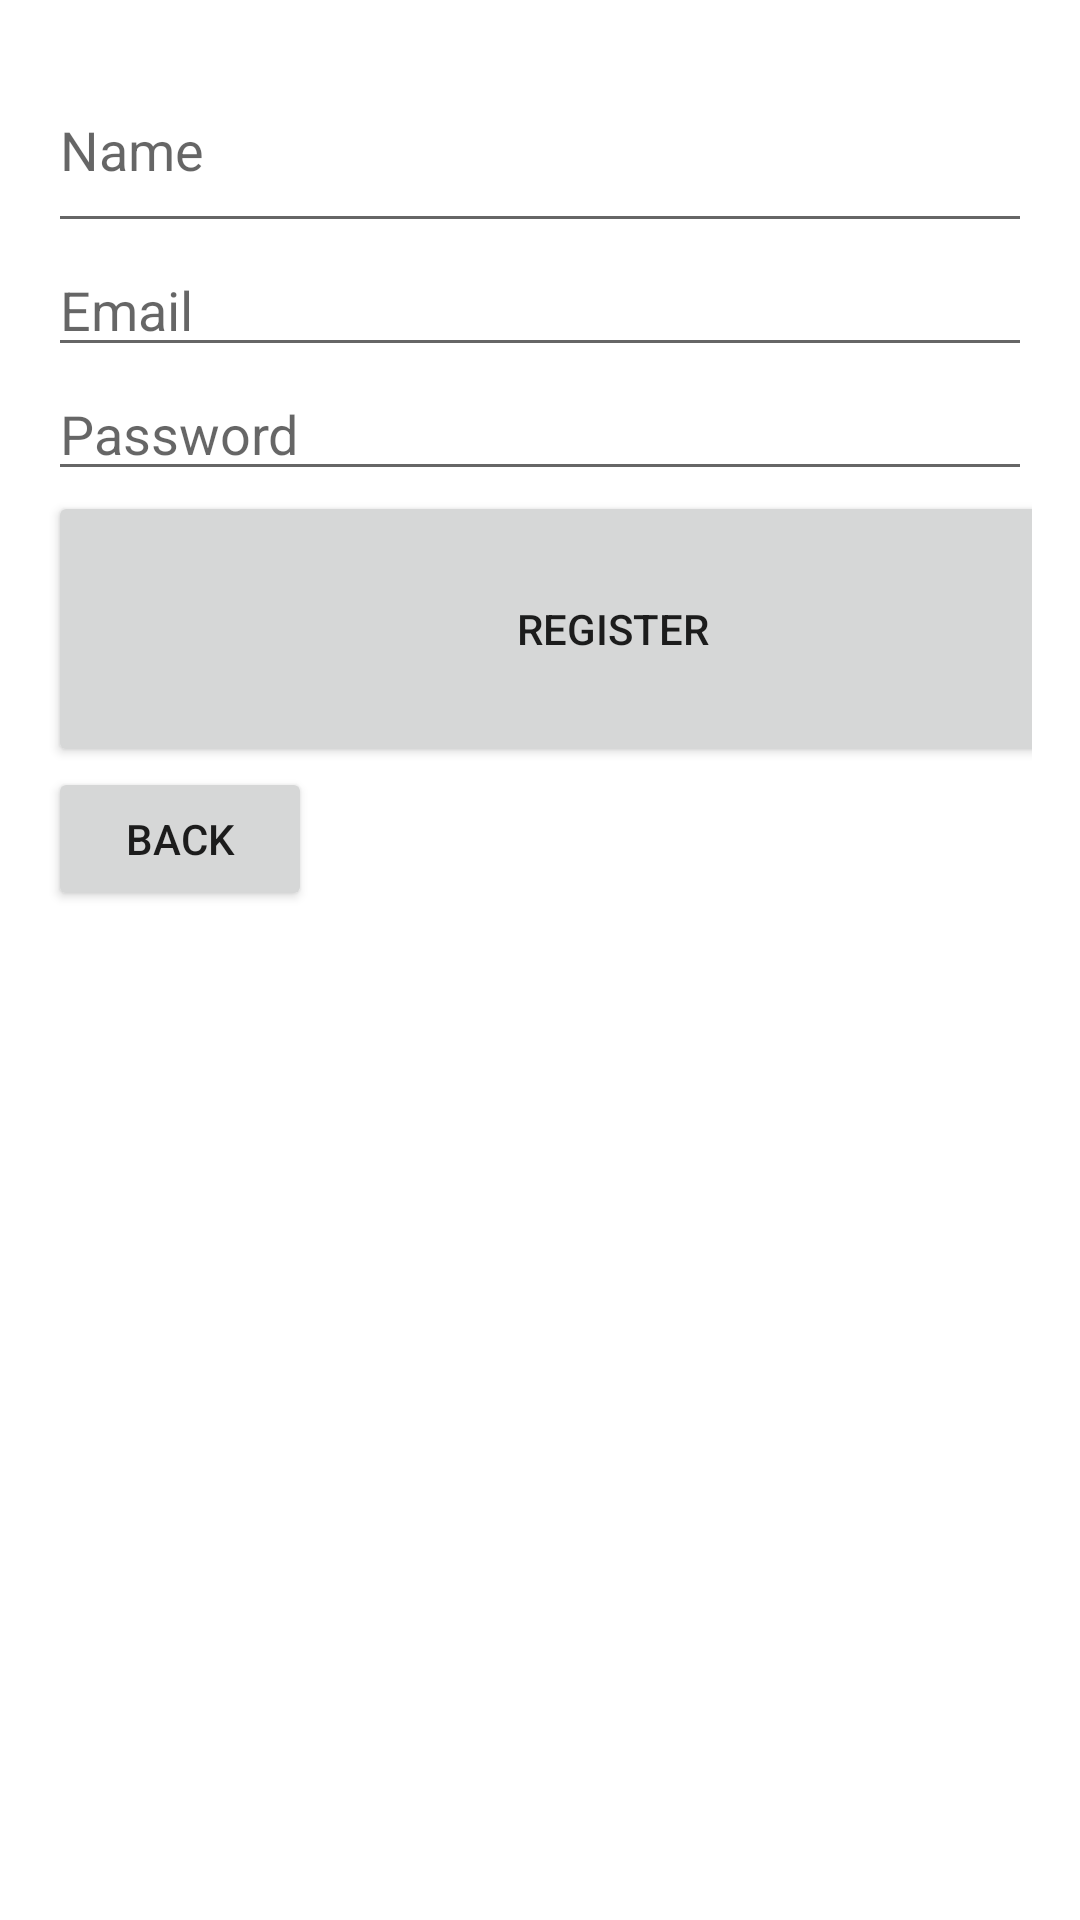

Here is an Android app screen rendered from its layout file. Give the layout XML and the strings, colors and styles it references.
<!-- AndroidManifest.xml: application theme Theme.ProjectCharCha -->
<!-- res/layout/activity_register.xml -->
<?xml version="1.0" encoding="utf-8"?>
<LinearLayout
    xmlns:android="http://schemas.android.com/apk/res/android"
    android:layout_width="match_parent"
    android:layout_height="match_parent"
    android:orientation="vertical"
    android:padding="16dp">

    <EditText
        android:id="@+id/name_edittext"
        android:layout_width="match_parent"
        android:layout_height="65dp"
        android:hint="Name" />

    <EditText
        android:id="@+id/email_edittext"
        android:layout_width="match_parent"
        android:layout_height="wrap_content"
        android:hint="Email" />

    <EditText
        android:id="@+id/password_edittext"
        android:layout_width="match_parent"
        android:layout_height="wrap_content"
        android:hint="Password"
        android:inputType="textPassword" />

    <Button
        android:id="@+id/register_button"
        android:layout_width="377dp"
        android:layout_height="92dp"
        android:text="Register" />

    <Button
        android:id="@+id/back_button"
        android:text="Back"
        android:layout_width="wrap_content"
        android:layout_height="wrap_content" />


</LinearLayout>
<!-- resources referenced by this layout -->
<resources>
  <style name="Theme.ProjectCharCha" parent="Theme.MaterialComponents.DayNight.DarkActionBar">
          
          <item name="colorPrimary">@color/purple_500</item>
          <item name="colorPrimaryVariant">@color/purple_700</item>
          <item name="colorOnPrimary">@color/white</item>
          
          <item name="colorSecondary">@color/teal_200</item>
          <item name="colorSecondaryVariant">@color/teal_700</item>
          <item name="colorOnSecondary">@color/black</item>
          
          <item name="android:statusBarColor">?attr/colorPrimaryVariant</item>
          
      </style>
  <!-- not gathered from this repository: default colours our renderer supplied (Android Studio template values) -->
  <color name="purple_500">#FF6200EE</color>
  <color name="purple_700">#FF3700B3</color>
  <color name="teal_200">#FF03DAC5</color>
  <color name="teal_700">#FF018786</color>
  <color name="black">#FF000000</color>
  <color name="white">#FFFFFFFF</color>
</resources>
